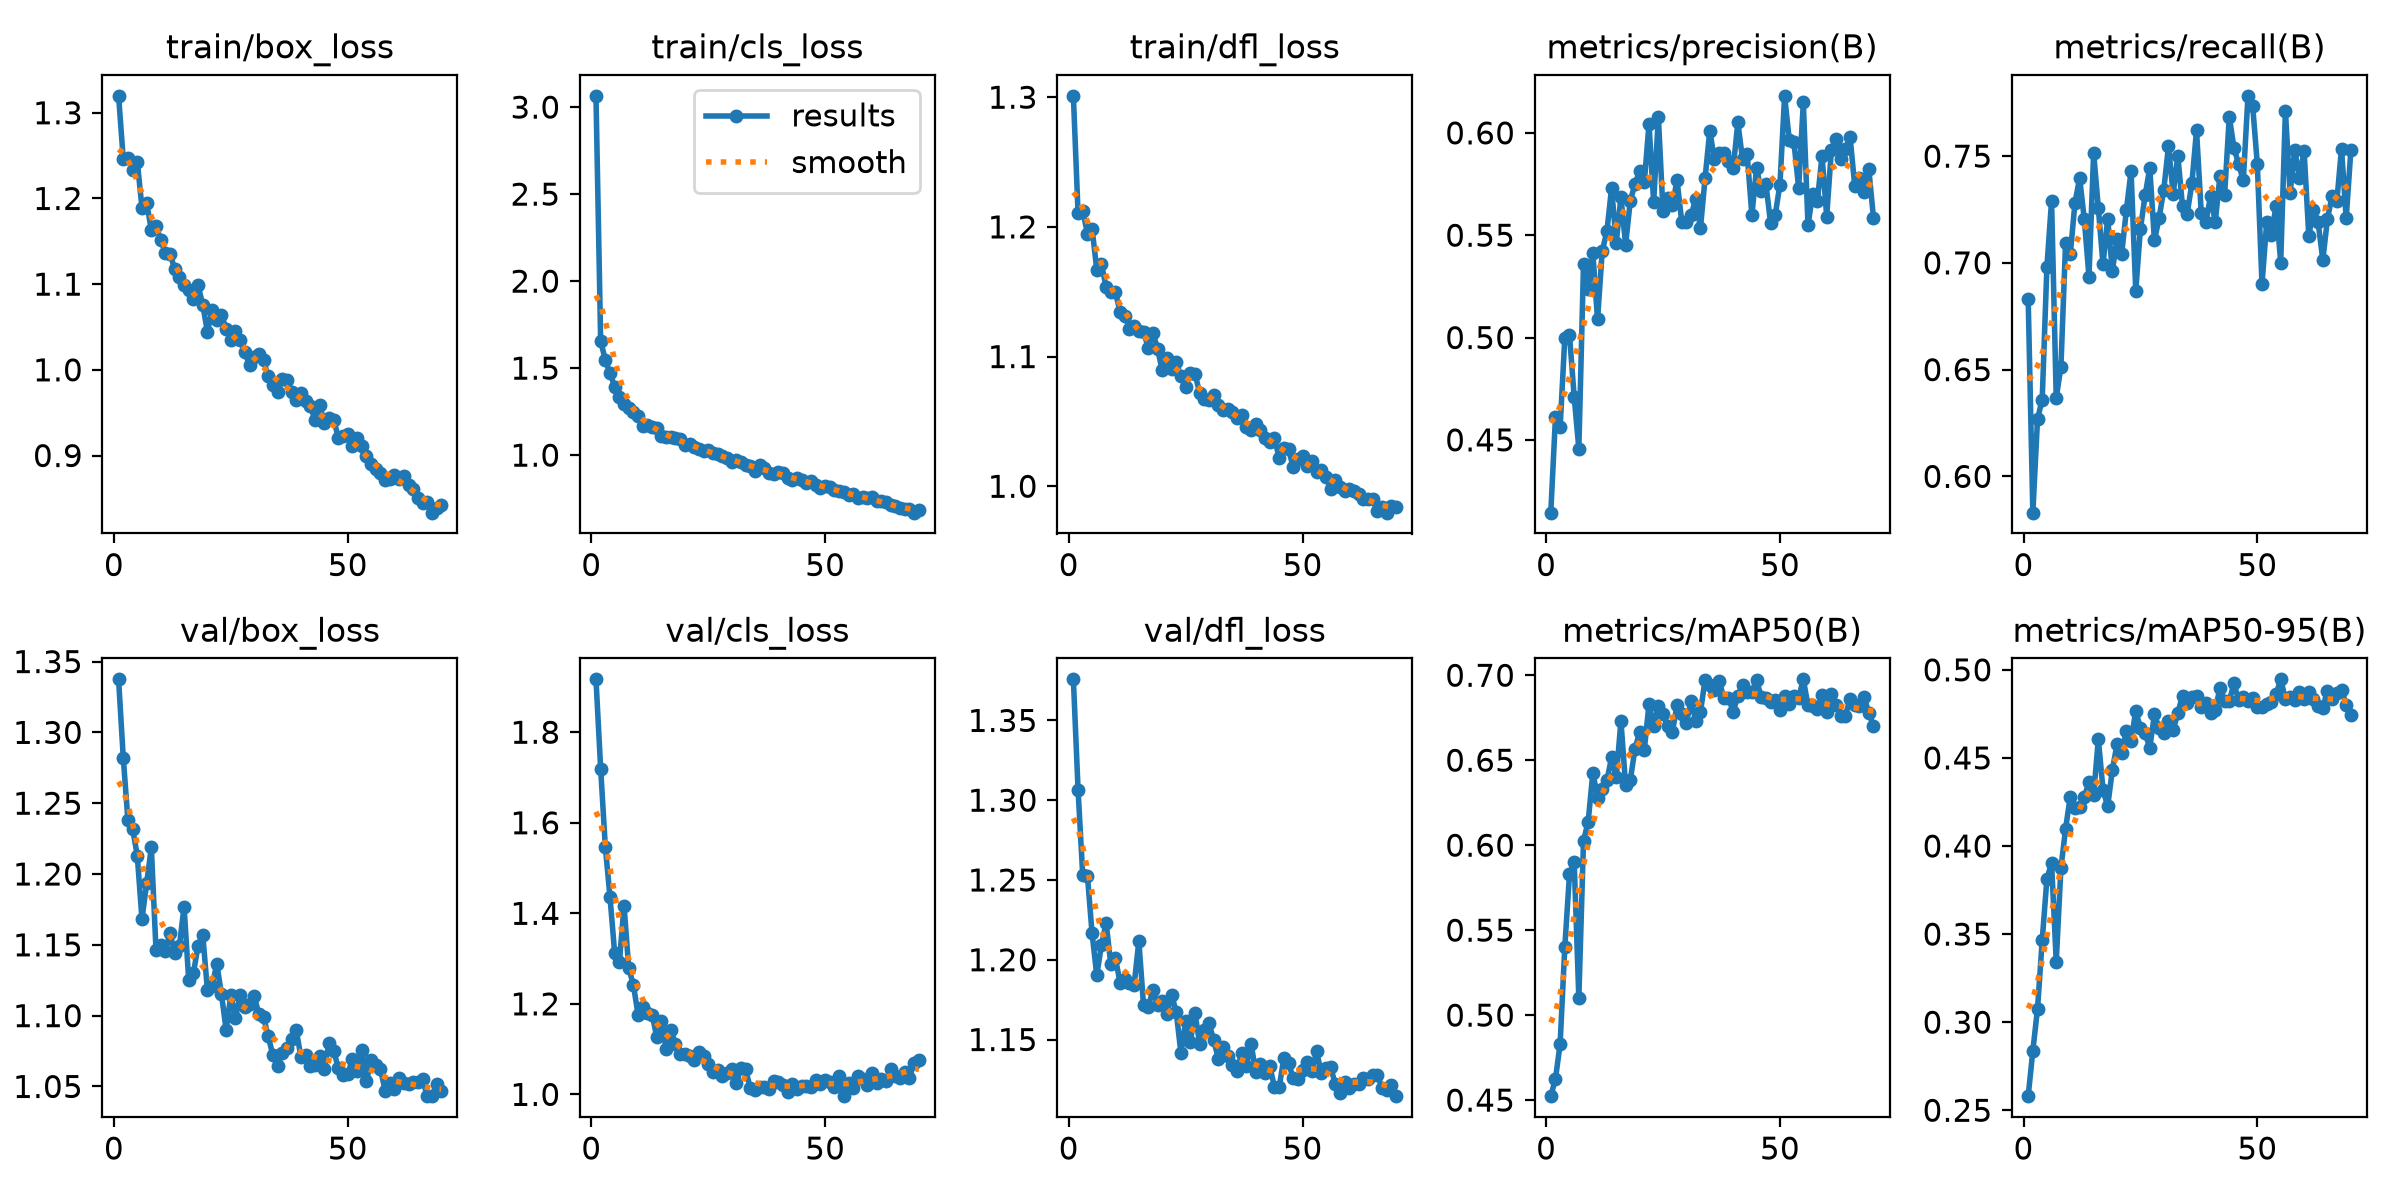

The data file committed next to this chart (first rows):
epoch, time, train/box_loss, train/cls_loss, train/dfl_loss, metrics/precision(B), metrics/recall(B), metrics/mAP50(B), metrics/mAP50-95(B), val/box_loss, val/cls_loss, val/dfl_loss, lr/pg0, lr/pg1, lr/pg2
1, 53.45, 1.32, 3.065, 1.301, 0.4144, 0.683, 0.4523, 0.258, 1.337, 1.917, 1.376, 0.0004148, 0.0004148, 0.0004148
2, 97.55, 1.246, 1.657, 1.211, 0.461, 0.583, 0.4624, 0.2839, 1.282, 1.719, 1.307, 0.0008212, 0.0008212, 0.0008212
3, 140.6, 1.247, 1.546, 1.213, 0.4561, 0.6269, 0.4832, 0.3077, 1.238, 1.547, 1.253, 0.001217, 0.001217, 0.001217
4, 185.2, 1.234, 1.471, 1.195, 0.4999, 0.636, 0.5401, 0.3464, 1.232, 1.436, 1.253, 0.001204, 0.001204, 0.001204
5, 229.5, 1.243, 1.394, 1.199, 0.5014, 0.6979, 0.5828, 0.3812, 1.213, 1.311, 1.216, 0.001188, 0.001188, 0.001188
6, 274.5, 1.189, 1.334, 1.167, 0.4711, 0.7291, 0.5904, 0.3903, 1.168, 1.292, 1.19, 0.001173, 0.001173, 0.001173
7, 318.7, 1.195, 1.295, 1.171, 0.4457, 0.6368, 0.5101, 0.3343, 1.193, 1.417, 1.209, 0.001157, 0.001157, 0.001157
8, 361.9, 1.163, 1.273, 1.153, 0.536, 0.6513, 0.6025, 0.3875, 1.219, 1.279, 1.223, 0.001142, 0.001142, 0.001142
9, 406.1, 1.168, 1.246, 1.15, 0.5236, 0.7095, 0.6139, 0.4098, 1.147, 1.242, 1.197, 0.001126, 0.001126, 0.001126
10, 448.9, 1.152, 1.227, 1.15, 0.5411, 0.704, 0.6428, 0.4281, 1.15, 1.176, 1.201, 0.001111, 0.001111, 0.001111
11, 492.5, 1.137, 1.166, 1.134, 0.5088, 0.728, 0.628, 0.4213, 1.146, 1.194, 1.185, 0.001095, 0.001095, 0.001095
12, 540.2, 1.135, 1.172, 1.132, 0.5423, 0.7397, 0.6328, 0.4223, 1.158, 1.18, 1.188, 0.00108, 0.00108, 0.00108
13, 584.1, 1.118, 1.163, 1.122, 0.5519, 0.7205, 0.6381, 0.4278, 1.144, 1.176, 1.186, 0.001064, 0.001064, 0.001064
14, 627.8, 1.108, 1.155, 1.124, 0.5731, 0.6936, 0.6516, 0.4362, 1.149, 1.127, 1.184, 0.001049, 0.001049, 0.001049
15, 670.9, 1.099, 1.113, 1.12, 0.5463, 0.7515, 0.6399, 0.4292, 1.177, 1.163, 1.212, 0.001033, 0.001033, 0.001033
16, 715.6, 1.093, 1.103, 1.119, 0.5685, 0.7257, 0.6731, 0.4607, 1.125, 1.101, 1.171, 0.001018, 0.001018, 0.001018
17, 759, 1.083, 1.103, 1.107, 0.5454, 0.6993, 0.6352, 0.432, 1.13, 1.142, 1.17, 0.001002, 0.001002, 0.001002
18, 801.9, 1.098, 1.1, 1.118, 0.5668, 0.7207, 0.6381, 0.4225, 1.149, 1.111, 1.181, 0.000987, 0.000987, 0.000987
19, 844.5, 1.076, 1.094, 1.106, 0.5749, 0.6963, 0.6568, 0.4432, 1.157, 1.09, 1.172, 0.0009716, 0.0009716, 0.0009716
20, 888.1, 1.044, 1.057, 1.089, 0.5814, 0.7112, 0.6664, 0.4578, 1.118, 1.088, 1.174, 0.0009561, 0.0009561, 0.0009561
21, 930.6, 1.07, 1.062, 1.099, 0.5759, 0.7043, 0.6561, 0.4526, 1.121, 1.086, 1.166, 0.0009406, 0.0009406, 0.0009406
22, 974.1, 1.058, 1.049, 1.091, 0.6044, 0.7248, 0.6829, 0.4655, 1.137, 1.076, 1.178, 0.0009252, 0.0009252, 0.0009252
23, 1018, 1.064, 1.036, 1.096, 0.5661, 0.743, 0.6701, 0.4595, 1.115, 1.094, 1.167, 0.0009097, 0.0009097, 0.0009097
24, 1061, 1.048, 1.025, 1.085, 0.6079, 0.6867, 0.6818, 0.4767, 1.09, 1.085, 1.141, 0.0008942, 0.0008942, 0.0008942
25, 1105, 1.035, 1.03, 1.076, 0.5616, 0.716, 0.6771, 0.4668, 1.115, 1.068, 1.162, 0.0008787, 0.0008787, 0.0008787
26, 1148, 1.045, 1.01, 1.087, 0.5684, 0.7316, 0.67, 0.4639, 1.098, 1.051, 1.149, 0.0008633, 0.0008633, 0.0008633
27, 1192, 1.035, 1.005, 1.087, 0.5647, 0.7445, 0.6665, 0.4558, 1.115, 1.054, 1.167, 0.0008478, 0.0008478, 0.0008478
28, 1235, 1.02, 0.9927, 1.072, 0.5768, 0.7105, 0.6825, 0.4747, 1.106, 1.042, 1.147, 0.0008323, 0.0008323, 0.0008323
29, 1279, 1.006, 0.9833, 1.068, 0.5566, 0.7211, 0.6769, 0.4667, 1.108, 1.046, 1.156, 0.0008169, 0.0008169, 0.0008169
30, 1323, 1.015, 0.9609, 1.067, 0.5563, 0.7343, 0.6721, 0.4642, 1.114, 1.057, 1.16, 0.0008014, 0.0008014, 0.0008014
31, 1368, 1.018, 0.9708, 1.07, 0.5599, 0.7547, 0.6849, 0.4709, 1.101, 1.025, 1.15, 0.0007859, 0.0007859, 0.0007859
32, 1411, 1.011, 0.9626, 1.063, 0.5676, 0.7325, 0.6732, 0.4656, 1.099, 1.058, 1.138, 0.0007705, 0.0007705, 0.0007705
33, 1454, 0.9925, 0.9421, 1.058, 0.5533, 0.7501, 0.6784, 0.4757, 1.085, 1.056, 1.145, 0.000755, 0.000755, 0.000755
34, 1496, 0.9822, 0.9358, 1.06, 0.5781, 0.7266, 0.6974, 0.4853, 1.072, 1.013, 1.14, 0.0007395, 0.0007395, 0.0007395
35, 1541, 0.9746, 0.9084, 1.057, 0.6011, 0.7231, 0.6941, 0.4814, 1.065, 1.01, 1.134, 0.0007241, 0.0007241, 0.0007241
36, 1583, 0.9899, 0.9421, 1.053, 0.587, 0.7372, 0.6916, 0.4843, 1.074, 1.017, 1.131, 0.0007086, 0.0007086, 0.0007086
37, 1634, 0.9876, 0.9246, 1.055, 0.59, 0.7622, 0.6969, 0.485, 1.077, 1.016, 1.142, 0.0006931, 0.0006931, 0.0006931
38, 1678, 0.9743, 0.9, 1.046, 0.59, 0.7235, 0.6864, 0.4788, 1.084, 1.011, 1.134, 0.0006777, 0.0006777, 0.0006777
39, 1721, 0.9648, 0.889, 1.043, 0.5863, 0.7193, 0.6867, 0.4809, 1.09, 1.03, 1.147, 0.0006622, 0.0006622, 0.0006622
40, 1763, 0.9729, 0.9036, 1.048, 0.5826, 0.7312, 0.6786, 0.4753, 1.071, 1.027, 1.13, 0.0006467, 0.0006467, 0.0006467
41, 1806, 0.9638, 0.8981, 1.044, 0.6051, 0.7191, 0.6879, 0.4773, 1.072, 1.02, 1.135, 0.0006312, 0.0006312, 0.0006312
42, 1850, 0.958, 0.8704, 1.037, 0.587, 0.7406, 0.6941, 0.4895, 1.064, 1.005, 1.129, 0.0006158, 0.0006158, 0.0006158
43, 1894, 0.9414, 0.855, 1.034, 0.5895, 0.7317, 0.6902, 0.4826, 1.065, 1.024, 1.133, 0.0006003, 0.0006003, 0.0006003
44, 1937, 0.9593, 0.8709, 1.037, 0.5598, 0.7684, 0.6903, 0.4823, 1.072, 1.012, 1.12, 0.0005848, 0.0005848, 0.0005848
45, 1981, 0.9376, 0.8578, 1.022, 0.5828, 0.754, 0.6972, 0.4923, 1.062, 1.018, 1.12, 0.0005694, 0.0005694, 0.0005694
46, 2030, 0.944, 0.8394, 1.03, 0.5718, 0.7461, 0.687, 0.4828, 1.081, 1.019, 1.138, 0.0005539, 0.0005539, 0.0005539
47, 2073, 0.9416, 0.8491, 1.028, 0.575, 0.7388, 0.6869, 0.4846, 1.075, 1.017, 1.135, 0.0005384, 0.0005384, 0.0005384
48, 2116, 0.921, 0.8283, 1.015, 0.556, 0.7782, 0.6844, 0.4823, 1.063, 1.031, 1.126, 0.000523, 0.000523, 0.000523
49, 2158, 0.9222, 0.8112, 1.021, 0.56, 0.7736, 0.6853, 0.4842, 1.058, 1.024, 1.125, 0.0005075, 0.0005075, 0.0005075
50, 2201, 0.925, 0.8228, 1.023, 0.5747, 0.7461, 0.6793, 0.4787, 1.059, 1.033, 1.131, 0.000492, 0.000492, 0.000492
51, 2243, 0.9105, 0.8154, 1.016, 0.6181, 0.6899, 0.6876, 0.4789, 1.069, 1.026, 1.136, 0.0004766, 0.0004766, 0.0004766
52, 2287, 0.9199, 0.8018, 1.02, 0.5965, 0.719, 0.6832, 0.4807, 1.061, 1.016, 1.13, 0.0004611, 0.0004611, 0.0004611
53, 2333, 0.9108, 0.7955, 1.011, 0.5954, 0.713, 0.6878, 0.4816, 1.076, 1.04, 1.143, 0.0004456, 0.0004456, 0.0004456
54, 2379, 0.8997, 0.786, 1.012, 0.5731, 0.7267, 0.6868, 0.4861, 1.054, 0.9961, 1.129, 0.0004302, 0.0004302, 0.0004302
55, 2427, 0.8896, 0.7718, 1.007, 0.6149, 0.7001, 0.6976, 0.4946, 1.069, 1.024, 1.132, 0.0004147, 0.0004147, 0.0004147
56, 2471, 0.8837, 0.7776, 0.9981, 0.5549, 0.7713, 0.6822, 0.4835, 1.065, 1.013, 1.133, 0.0003992, 0.0003992, 0.0003992
57, 2514, 0.8798, 0.7548, 1.005, 0.5703, 0.7327, 0.6817, 0.4848, 1.062, 1.04, 1.122, 0.0003837, 0.0003837, 0.0003837
58, 2558, 0.871, 0.7595, 0.9996, 0.5666, 0.7529, 0.6803, 0.4829, 1.047, 1.035, 1.117, 0.0003683, 0.0003683, 0.0003683
59, 2601, 0.8729, 0.7554, 0.996, 0.5888, 0.7398, 0.6882, 0.4874, 1.053, 1.022, 1.124, 0.0003528, 0.0003528, 0.0003528
60, 2644, 0.8768, 0.758, 0.9976, 0.559, 0.7524, 0.6783, 0.4834, 1.048, 1.048, 1.12, 0.0003373, 0.0003373, 0.0003373
... 10 more rows
